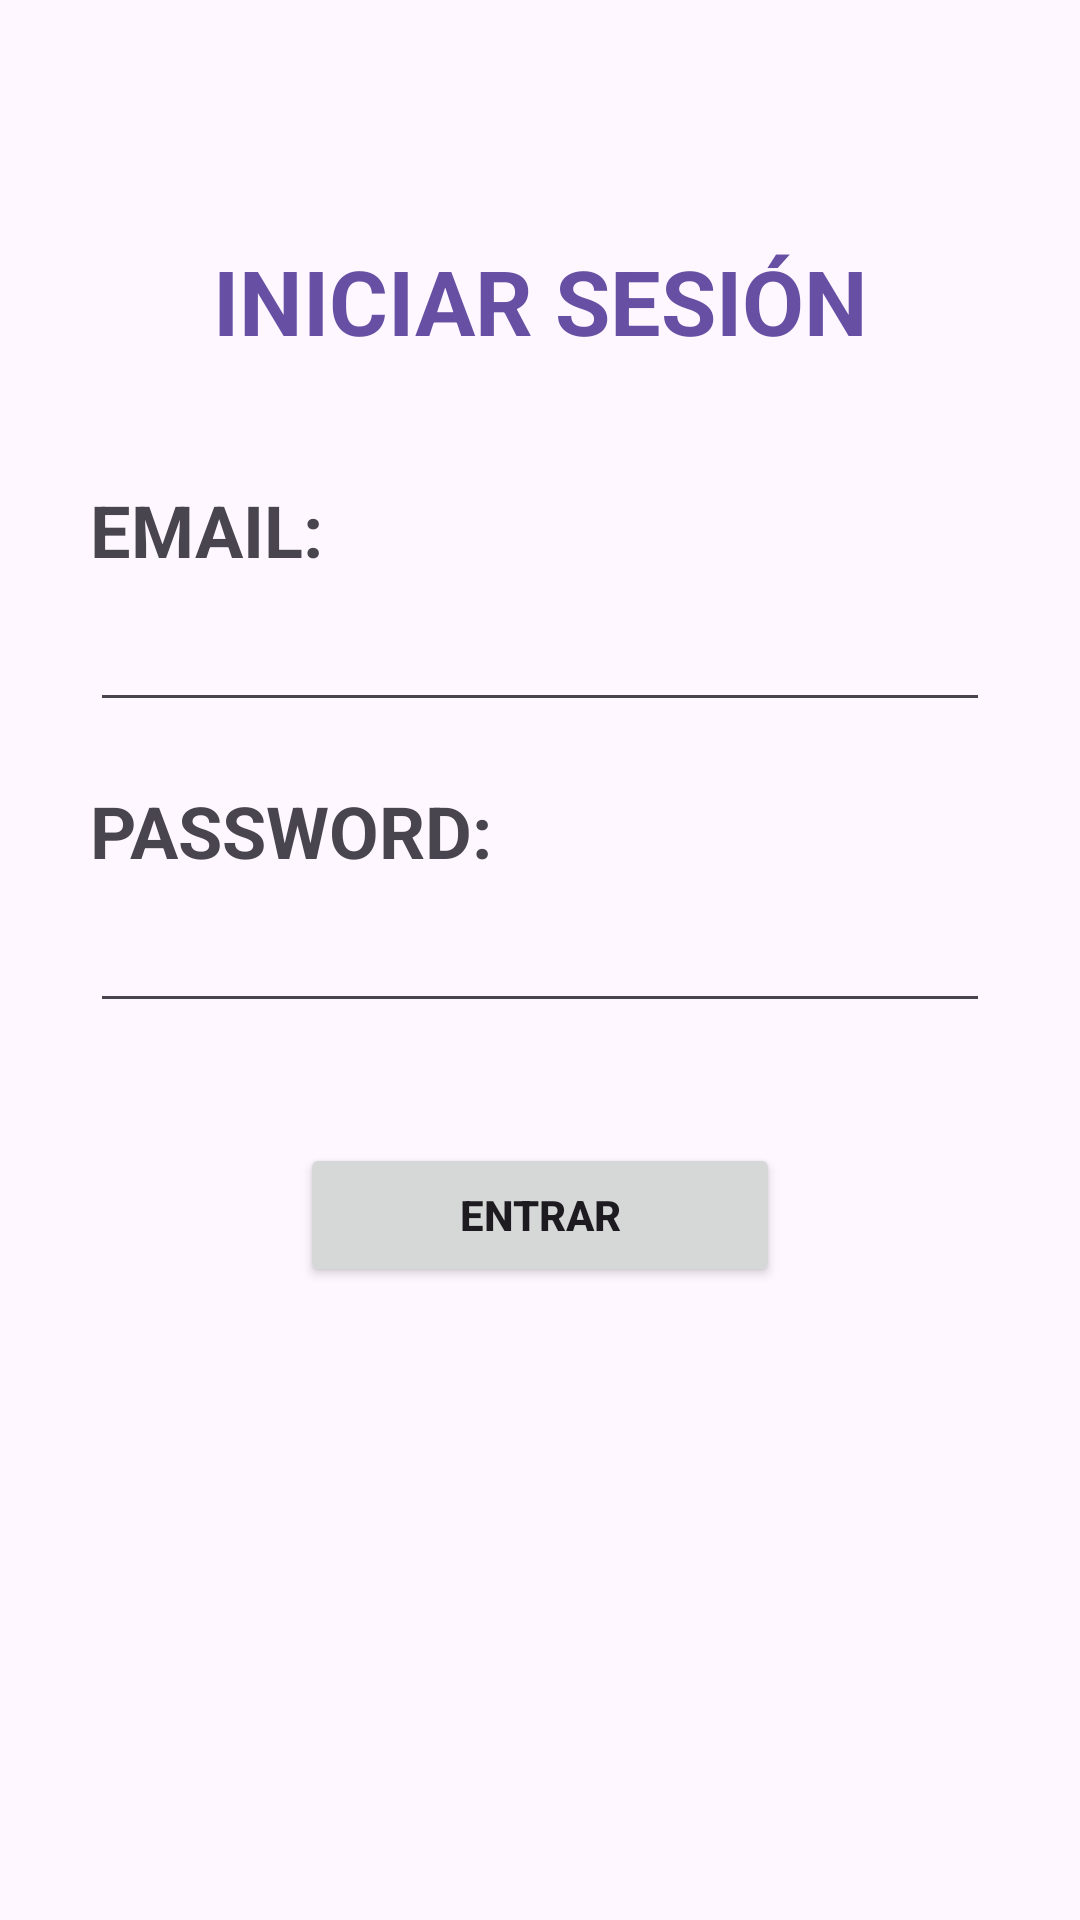

Produce the Android XML layout that renders to this screen, including the resource entries it uses.
<!-- AndroidManifest.xml: application theme Theme.UsuariosApi -->
<!-- res/layout/pantalla_login.xml -->
<?xml version="1.0" encoding="utf-8"?>
<ScrollView xmlns:android="http://schemas.android.com/apk/res/android"
    xmlns:tools="http://schemas.android.com/tools"
    android:id="@+id/main"
    android:layout_width="match_parent"
    android:layout_height="match_parent"
    android:clipToPadding="false"
    android:fillViewport="true"
    tools:context=".vistas.PantallaLogin">

    <LinearLayout
        android:layout_width="match_parent"
        android:layout_height="wrap_content"
        android:orientation="vertical">

        <TextView
            android:id="@+id/txtTitulo"
            android:layout_width="match_parent"
            android:layout_height="wrap_content"
            android:layout_marginStart="10dp"
            android:layout_marginTop="80dp"
            android:layout_marginEnd="10dp"
            android:layout_marginBottom="40dp"
            android:gravity="center"
            android:text="@string/titulo_login"
            android:textColor="?attr/colorPrimary"
            android:textSize="30sp"
            android:textStyle="bold" />

        <TextView
            android:id="@+id/lblEmail"
            android:layout_width="match_parent"
            android:layout_height="wrap_content"
            android:layout_marginStart="30dp"
            android:layout_marginEnd="30dp"
            android:labelFor="@id/campoEmail"
            android:text="@string/lbl_email"
            android:textSize="24sp"
            android:textStyle="bold" />

        <EditText
            android:id="@+id/campoEmail"
            android:layout_width="match_parent"
            android:layout_height="wrap_content"
            android:layout_marginStart="30dp"
            android:layout_marginEnd="30dp"
            android:layout_marginBottom="20dp"
            android:importantForAutofill="no"
            android:inputType="textEmailAddress"
            android:maxLength="150"
            android:minHeight="48dp" />

        <TextView
            android:id="@+id/lblClave"
            android:layout_width="match_parent"
            android:layout_height="wrap_content"
            android:layout_marginStart="30dp"
            android:layout_marginEnd="30dp"
            android:labelFor="@id/campoClave"
            android:text="@string/lbl_clave"
            android:textSize="24sp"
            android:textStyle="bold" />

        <EditText
            android:id="@+id/campoClave"
            android:layout_width="match_parent"
            android:layout_height="wrap_content"
            android:layout_marginStart="30dp"
            android:layout_marginEnd="30dp"
            android:importantForAutofill="no"
            android:inputType="textPassword"
            android:maxLength="255"
            android:minHeight="48dp" />

        <Button
            android:id="@+id/botonEntrar"
            android:layout_width="wrap_content"
            android:layout_height="wrap_content"
            android:layout_gravity="center_horizontal"
            android:layout_marginTop="40dp"
            android:minWidth="160dp"
            android:text="@string/boton_entrar"
            android:textStyle="bold" />

        <ProgressBar
            android:id="@+id/progreso"
            android:layout_width="wrap_content"
            android:layout_height="wrap_content"
            android:layout_gravity="center_horizontal"
            android:layout_marginTop="24dp"
            android:indeterminate="true"
            android:visibility="gone" />
    </LinearLayout>
</ScrollView>
<!-- resources referenced by this layout -->
<resources>
  <string name="boton_entrar">Entrar</string>
  <string name="lbl_clave">PASSWORD:</string>
  <string name="lbl_email">EMAIL:</string>
  <string name="titulo_login">INICIAR SESIÓN</string>
  <style name="Theme.UsuariosApi" parent="Base.Theme.UsuariosApi" />
  <style name="Base.Theme.UsuariosApi" parent="Theme.Material3.DayNight.NoActionBar">
      </style>
</resources>
